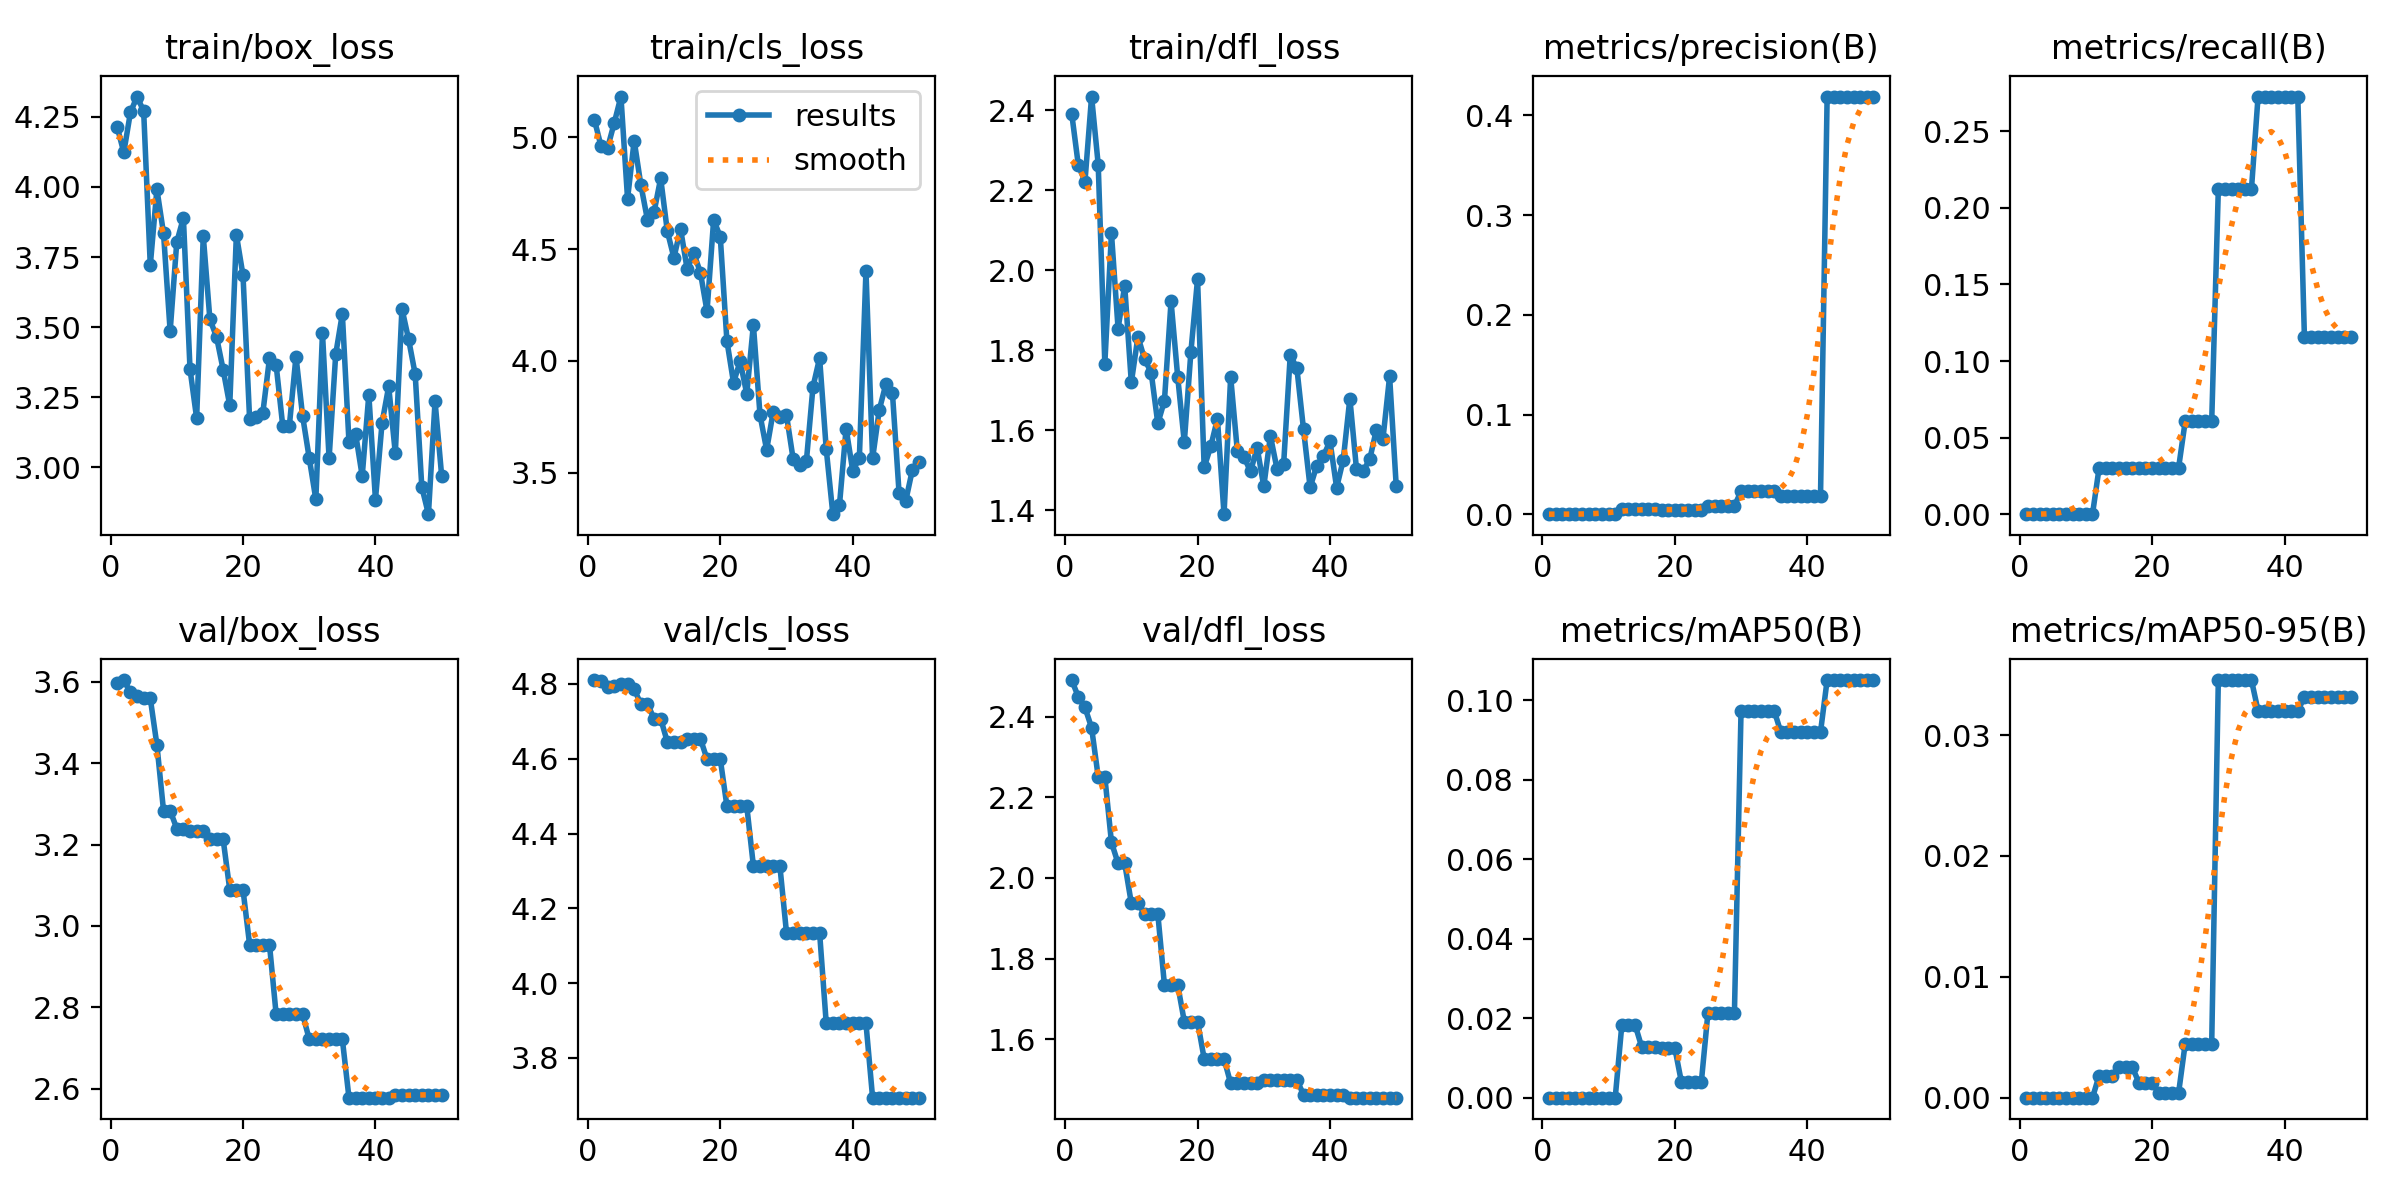

Source data for this figure (header and first rows):
epoch, time, train/box_loss, train/cls_loss, train/dfl_loss, metrics/precision(B), metrics/recall(B), metrics/mAP50(B), metrics/mAP50-95(B), val/box_loss, val/cls_loss, val/dfl_loss, lr/pg0, lr/pg1, lr/pg2
1, 9.217, 4.215, 5.077, 2.391, 0, 0, 0, 0, 3.596, 4.811, 2.491, 7.69e-06, 7.69e-06, 7.69e-06
2, 18.52, 4.123, 4.96, 2.262, 0, 0, 0, 0, 3.604, 4.808, 2.449, 2.26132e-05, 2.26132e-05, 2.26132e-05
3, 26.49, 4.266, 4.954, 2.221, 0, 0, 0, 0, 3.575, 4.791, 2.423, 3.69274e-05, 3.69274e-05, 3.69274e-05
4, 35.46, 4.322, 5.066, 2.434, 0, 0, 0, 0, 3.564, 4.795, 2.373, 5.06325e-05, 5.06325e-05, 5.06325e-05
5, 43.62, 4.27, 5.182, 2.264, 0, 0, 0, 0, 3.559, 4.801, 2.251, 6.37286e-05, 6.37286e-05, 6.37286e-05
6, 52.29, 3.721, 4.725, 1.766, 0, 0, 0, 0, 3.559, 4.801, 2.251, 7.62156e-05, 7.62156e-05, 7.62156e-05
7, 61.12, 3.992, 4.985, 2.092, 0, 0, 0, 0, 3.445, 4.786, 2.088, 8.80936e-05, 8.80936e-05, 8.80936e-05
8, 69.39, 3.835, 4.789, 1.854, 0, 0, 0, 0, 3.283, 4.747, 2.036, 9.93625e-05, 9.93625e-05, 9.93625e-05
9, 77.77, 3.486, 4.632, 1.961, 0, 0, 0, 0, 3.283, 4.747, 2.036, 0.00011, 0.00011, 0.00011
10, 86.7, 3.803, 4.665, 1.719, 0, 0, 0, 0, 3.239, 4.707, 1.937, 0.0001201, 0.0001201, 0.0001201
11, 96.5, 3.89, 4.817, 1.834, 0, 0, 0, 0, 3.239, 4.707, 1.937, 0.0001295, 0.0001295, 0.0001295
12, 105.7, 3.351, 4.581, 1.778, 0.00556, 0.0303, 0.01834, 0.00183, 3.232, 4.645, 1.911, 0.0001383, 0.0001383, 0.0001383
13, 115.5, 3.176, 4.461, 1.744, 0.00556, 0.0303, 0.01834, 0.00183, 3.232, 4.645, 1.911, 0.0001466, 0.0001466, 0.0001466
14, 125.1, 3.826, 4.591, 1.617, 0.00556, 0.0303, 0.01834, 0.00183, 3.232, 4.645, 1.911, 0.0001542, 0.0001542, 0.0001542
15, 136.6, 3.528, 4.41, 1.674, 0.0049, 0.0303, 0.01276, 0.00255, 3.213, 4.653, 1.735, 0.0001612, 0.0001612, 0.0001612
16, 147.2, 3.466, 4.482, 1.922, 0.0049, 0.0303, 0.01276, 0.00255, 3.213, 4.653, 1.735, 0.0001676, 0.0001676, 0.0001676
17, 157.1, 3.349, 4.395, 1.734, 0.0049, 0.0303, 0.01276, 0.00255, 3.213, 4.653, 1.735, 0.0001734, 0.0001734, 0.0001734
18, 167.9, 3.221, 4.222, 1.57, 0.00433, 0.0303, 0.01251, 0.00125, 3.089, 4.599, 1.644, 0.0001786, 0.0001786, 0.0001786
19, 177.3, 3.83, 4.631, 1.797, 0.00433, 0.0303, 0.01251, 0.00125, 3.089, 4.599, 1.644, 0.0001831, 0.0001831, 0.0001831
20, 186.7, 3.685, 4.555, 1.978, 0.00433, 0.0303, 0.01251, 0.00125, 3.089, 4.599, 1.644, 0.0001871, 0.0001871, 0.0001871
21, 196.8, 3.171, 4.09, 1.507, 0.00392, 0.0303, 0.00388, 0.00039, 2.954, 4.474, 1.552, 0.0001904, 0.0001904, 0.0001904
22, 205.5, 3.181, 3.902, 1.56, 0.00392, 0.0303, 0.00388, 0.00039, 2.954, 4.474, 1.552, 0.0001932, 0.0001932, 0.0001932
23, 214.6, 3.196, 3.998, 1.628, 0.00392, 0.0303, 0.00388, 0.00039, 2.954, 4.474, 1.552, 0.0001953, 0.0001953, 0.0001953
24, 223.1, 3.389, 3.852, 1.39, 0.00392, 0.0303, 0.00388, 0.00039, 2.954, 4.474, 1.552, 0.0001968, 0.0001968, 0.0001968
25, 232, 3.366, 4.161, 1.734, 0.00835, 0.06061, 0.02135, 0.00448, 2.783, 4.313, 1.49, 0.0001978, 0.0001978, 0.0001978
26, 241.3, 3.149, 3.758, 1.549, 0.00835, 0.06061, 0.02135, 0.00448, 2.783, 4.313, 1.49, 0.0001981, 0.0001981, 0.0001981
27, 250, 3.148, 3.602, 1.534, 0.00835, 0.06061, 0.02135, 0.00448, 2.783, 4.313, 1.49, 0.0001978, 0.0001978, 0.0001978
28, 258.6, 3.395, 3.773, 1.497, 0.00835, 0.06061, 0.02135, 0.00448, 2.783, 4.313, 1.49, 0.0001968, 0.0001968, 0.0001968
29, 266.8, 3.184, 3.748, 1.557, 0.00835, 0.06061, 0.02135, 0.00448, 2.783, 4.313, 1.49, 0.0001953, 0.0001953, 0.0001953
30, 275.4, 3.033, 3.757, 1.46, 0.02288, 0.2121, 0.09743, 0.03456, 2.722, 4.134, 1.499, 0.0001932, 0.0001932, 0.0001932
31, 284.2, 2.886, 3.561, 1.586, 0.02288, 0.2121, 0.09743, 0.03456, 2.722, 4.134, 1.499, 0.0001905, 0.0001905, 0.0001905
32, 293.2, 3.479, 3.534, 1.504, 0.02288, 0.2121, 0.09743, 0.03456, 2.722, 4.134, 1.499, 0.0001871, 0.0001871, 0.0001871
33, 302.1, 3.032, 3.55, 1.516, 0.02288, 0.2121, 0.09743, 0.03456, 2.722, 4.134, 1.499, 0.0001831, 0.0001831, 0.0001831
34, 310.7, 3.404, 3.884, 1.788, 0.02288, 0.2121, 0.09743, 0.03456, 2.722, 4.134, 1.499, 0.0001786, 0.0001786, 0.0001786
35, 319, 3.548, 4.013, 1.755, 0.02288, 0.2121, 0.09743, 0.03456, 2.722, 4.134, 1.499, 0.0001734, 0.0001734, 0.0001734
36, 327.5, 3.092, 3.606, 1.603, 0.01852, 0.2727, 0.09206, 0.03202, 2.578, 3.892, 1.463, 0.0001676, 0.0001676, 0.0001676
37, 336.1, 3.12, 3.314, 1.457, 0.01852, 0.2727, 0.09206, 0.03202, 2.578, 3.892, 1.463, 0.0001612, 0.0001612, 0.0001612
38, 344.3, 2.969, 3.355, 1.512, 0.01852, 0.2727, 0.09206, 0.03202, 2.578, 3.892, 1.463, 0.0001542, 0.0001542, 0.0001542
39, 353, 3.26, 3.697, 1.536, 0.01852, 0.2727, 0.09206, 0.03202, 2.578, 3.892, 1.463, 0.0001466, 0.0001466, 0.0001466
40, 361.7, 2.885, 3.508, 1.573, 0.01852, 0.2727, 0.09206, 0.03202, 2.578, 3.892, 1.463, 0.0001384, 0.0001384, 0.0001384
41, 370.7, 3.159, 3.563, 1.457, 0.01852, 0.2727, 0.09206, 0.03202, 2.578, 3.892, 1.463, 0.0001296, 0.0001296, 0.0001296
42, 379, 3.289, 4.402, 1.526, 0.01852, 0.2727, 0.09206, 0.03202, 2.578, 3.892, 1.463, 0.0001201, 0.0001201, 0.0001201
43, 387.8, 3.05, 3.563, 1.679, 0.419, 0.1156, 0.1051, 0.03315, 2.585, 3.693, 1.455, 0.0001101, 0.0001101, 0.0001101
44, 395.9, 3.566, 3.779, 1.503, 0.419, 0.1156, 0.1051, 0.03315, 2.585, 3.693, 1.455, 9.94179e-05, 9.94179e-05, 9.94179e-05
45, 404.1, 3.457, 3.895, 1.498, 0.419, 0.1156, 0.1051, 0.03315, 2.585, 3.693, 1.455, 8.8152e-05, 8.8152e-05, 8.8152e-05
46, 412.7, 3.333, 3.855, 1.527, 0.419, 0.1156, 0.1051, 0.03315, 2.585, 3.693, 1.455, 7.62771e-05, 7.62771e-05, 7.62771e-05
47, 421.3, 2.93, 3.408, 1.601, 0.419, 0.1156, 0.1051, 0.03315, 2.585, 3.693, 1.455, 6.37932e-05, 6.37932e-05, 6.37932e-05
48, 430.5, 2.833, 3.373, 1.579, 0.419, 0.1156, 0.1051, 0.03315, 2.585, 3.693, 1.455, 5.07002e-05, 5.07002e-05, 5.07002e-05
49, 439, 3.235, 3.511, 1.734, 0.419, 0.1156, 0.1051, 0.03315, 2.585, 3.693, 1.455, 3.69981e-05, 3.69981e-05, 3.69981e-05
50, 447.9, 2.969, 3.548, 1.46, 0.419, 0.1156, 0.1051, 0.03315, 2.585, 3.693, 1.455, 2.2687e-05, 2.2687e-05, 2.2687e-05
